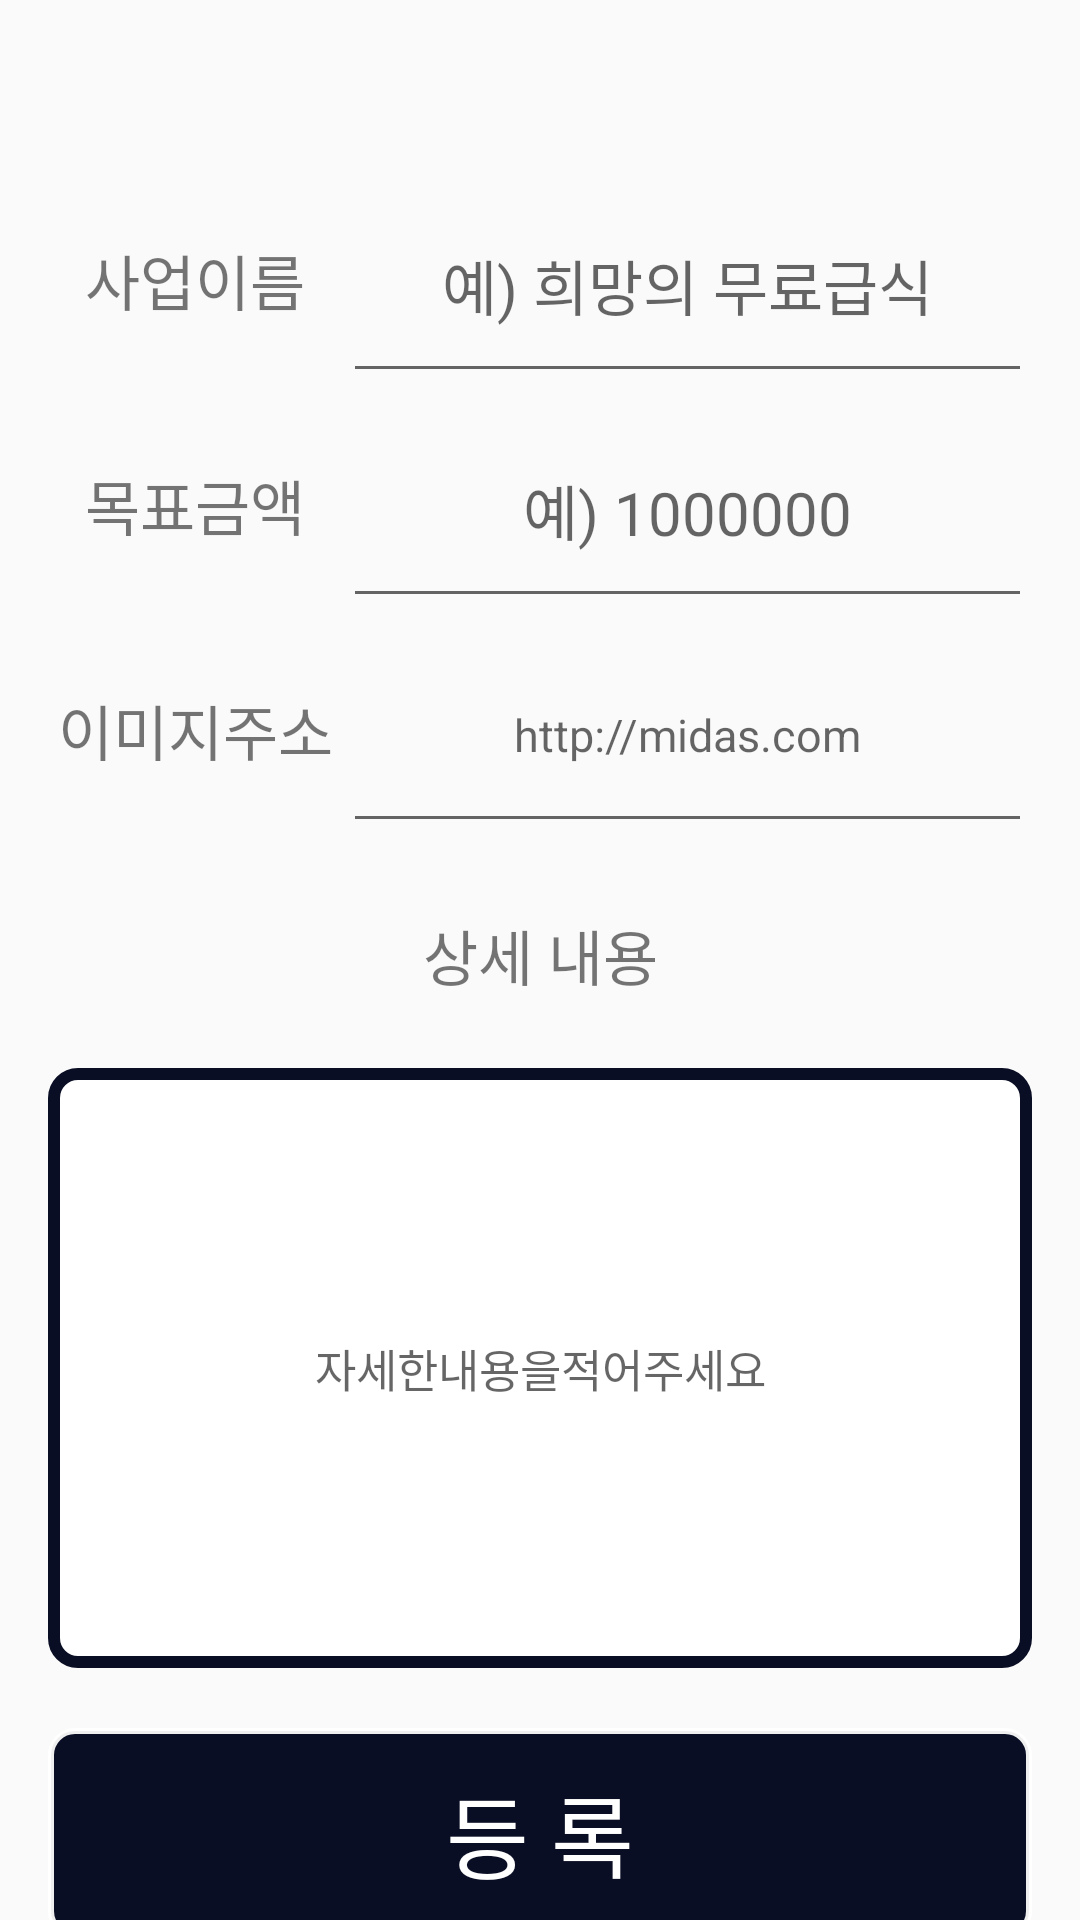

Write the Android layout XML for this screen, with the resource values it uses.
<!-- AndroidManifest.xml: application theme AppTheme.NoActionBar -->
<!-- res/layout/activity_admin_business.xml -->
<?xml version="1.0" encoding="utf-8"?>
<LinearLayout xmlns:android="http://schemas.android.com/apk/res/android"
    xmlns:app="http://schemas.android.com/apk/res-auto"
    android:orientation="vertical"
    android:layout_width="match_parent"
    android:layout_height="match_parent"
    android:fitsSystemWindows="true"
    >

    <android.support.v7.widget.Toolbar
        android:id="@+id/toolbar"
        android:layout_width="match_parent"
        android:layout_height="?attr/actionBarSize"
        app:layout_collapseMode="pin"
        app:popupTheme="@style/AppTheme.NoActionBar.PopupOverlay" />

    <ScrollView
        android:layout_width="match_parent"
        android:layout_height="match_parent"
        android:scrollbars="none"
        android:paddingRight="16dp"
        android:paddingLeft="16dp">

        <LinearLayout
            android:orientation="vertical"
            android:layout_width="match_parent"
            android:layout_height="match_parent">

            <LinearLayout
                android:orientation="horizontal"
                android:layout_width="match_parent"
                android:layout_height="75dp">

                <TextView
                    android:text="사업이름"
                    android:textSize="20dp"
                    android:gravity="center"
                    android:layout_weight="3"
                    android:layout_width="0dp"
                    android:layout_height="match_parent" />

                <EditText
                    android:id="@+id/admin_edit_titlename"
                    android:hint="예) 희망의 무료급식"
                    android:textSize="20dp"
                    android:gravity="center"
                    android:layout_weight="7"
                    android:layout_width="0dp"
                    android:layout_height="match_parent" />

            </LinearLayout>

            <LinearLayout
                android:orientation="horizontal"
                android:layout_width="match_parent"
                android:layout_height="75dp">

                <TextView
                    android:text="목표금액"
                    android:textSize="20dp"
                    android:gravity="center"
                    android:layout_weight="3"
                    android:layout_width="0dp"
                    android:layout_height="match_parent" />

                <EditText
                    android:id="@+id/admin_edit_price"
                    android:hint="예) 1000000"
                    android:textSize="20dp"
                    android:inputType="numberDecimal"
                    android:gravity="center"
                    android:layout_weight="7"
                    android:layout_width="0dp"
                    android:layout_height="match_parent" />

            </LinearLayout>

            <LinearLayout
                android:orientation="horizontal"
                android:layout_width="match_parent"
                android:layout_height="75dp">

                <TextView
                    android:text="이미지주소"
                    android:textSize="20dp"
                    android:gravity="center"
                    android:layout_weight="3"
                    android:layout_width="0dp"
                    android:layout_height="match_parent" />

                <EditText
                    android:id="@+id/admin_edit_url"
                    android:hint="http://midas.com"
                    android:textSize="15dp"
                    android:gravity="center"
                    android:layout_weight="7"
                    android:layout_width="0dp"
                    android:layout_height="match_parent" />

            </LinearLayout>

            <LinearLayout
                android:orientation="vertical"
                android:layout_width="match_parent"
                android:layout_height="wrap_content">

                <TextView
                    android:text="상세 내용"
                    android:textSize="20dp"
                    android:gravity="center"
                    android:layout_width="match_parent"
                    android:layout_height="75dp" />

                <EditText
                    android:id="@+id/admin_edit_contents"
                    android:layout_width="match_parent"
                    android:layout_height="200dp"
                    android:gravity="center"
                    android:background="@drawable/btn_round_gray_stroke"
                    android:hint="자세한내용을적어주세요"
                    android:textSize="15dp" />

            </LinearLayout>
            <Button
                android:id="@+id/admin_btn"
                android:layout_marginTop="20dp"
                android:text="등 록"
                android:textSize="30dp"
                android:textColor="#ffffff"
                android:background="@drawable/btn_round_blue_stroke"
                android:layout_width="match_parent"
                android:layout_height="70dp" />
        </LinearLayout>
    </ScrollView>



</LinearLayout>
<!-- resources referenced by this layout -->
<resources>
  <!-- drawable btn_round_blue_stroke (drawable) -->
  <?xml version="1.0" encoding="utf-8"?>
  <shape xmlns:android="http://schemas.android.com/apk/res/android"
      android:shape="rectangle">
      <solid android:color="#0a0e24" />
      <stroke android:width="2dip" android:color="#eeffffff"/>
      <corners
          android:bottomRightRadius="8dp"
          android:bottomLeftRadius="8dp"
          android:topRightRadius="8dp"
          android:topLeftRadius="8dp"/>
  </shape>
  <!-- drawable btn_round_gray_stroke (drawable) -->
  <?xml version="1.0" encoding="utf-8"?>
  <shape xmlns:android="http://schemas.android.com/apk/res/android"
      android:shape="rectangle">
      <solid android:color="#eeffffff" />
      <stroke android:width="4dip" android:color="#0a0e24"/>
      <corners
          android:bottomRightRadius="8dp"
          android:bottomLeftRadius="8dp"
          android:topRightRadius="8dp"
          android:topLeftRadius="8dp"/>
  </shape>
  <style name="AppTheme.NoActionBar.PopupOverlay" parent="ThemeOverlay.AppCompat.Light" />
  <style name="AppTheme.NoActionBar">
          <item name="windowActionBar">false</item>
          <item name="windowNoTitle">true</item>
      </style>
</resources>
